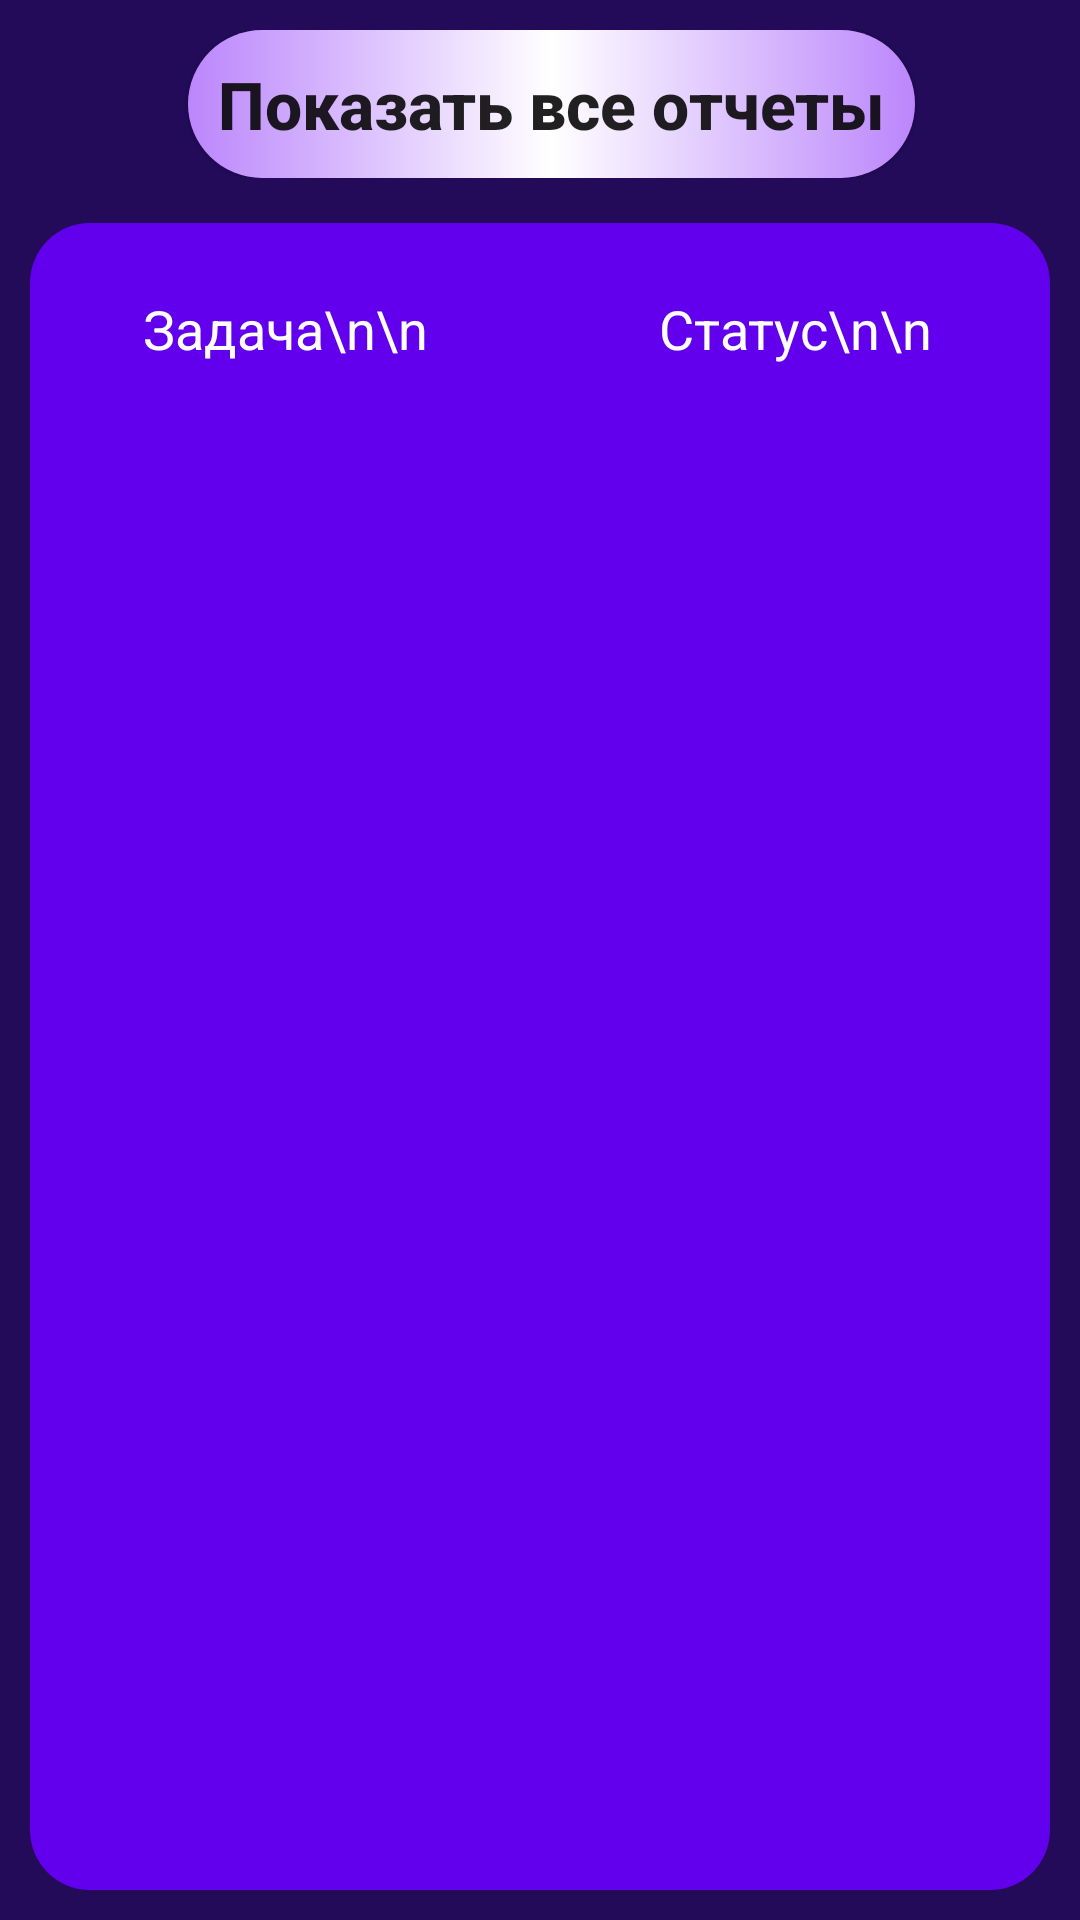

Reconstruct the res/layout file that produces this screen, plus the resources it refers to.
<!-- AndroidManifest.xml: application theme Theme.EmployeeTasks -->
<!-- res/layout/activity_user.xml -->
<?xml version="1.0" encoding="utf-8"?>
<LinearLayout xmlns:android="http://schemas.android.com/apk/res/android"
    xmlns:app="http://schemas.android.com/apk/res-auto"
    xmlns:tools="http://schemas.android.com/tools"
    android:layout_width="match_parent"
    android:layout_height="match_parent"
    android:background="@color/dark_200"
    tools:context=".User"
    android:padding="10dp"
    android:orientation="vertical">

    <LinearLayout
        android:layout_width="match_parent"
        android:layout_height="wrap_content"
        android:gravity="center"
        android:layout_marginBottom="15dp">

        <Button
            android:id="@+id/printName"
            android:layout_width="wrap_content"
            android:layout_height="wrap_content"
            android:layout_marginStart="8dp"
            android:background="@drawable/btn"
            android:text="Показать все отчеты"
            android:textSize="22sp"
            android:textStyle="bold"
            android:padding="10dp"
            android:textAllCaps="false" />

    </LinearLayout>

    <LinearLayout
        android:id="@+id/linearLayout"
        android:layout_width="match_parent"
        android:layout_height="match_parent"
        android:background="@drawable/new_bg">

        <TextView
            android:id="@+id/enterName"
            android:layout_width="match_parent"
            android:layout_height="wrap_content"
            android:layout_margin="15sp"
            android:layout_weight="1"
            android:padding="8sp"
            android:text="Задача\n\n"
            android:textAlignment="center"
            android:textColor="@color/white"
            android:textSize="18sp" />

        <TextView
            android:id="@+id/enterStatus"
            android:layout_width="match_parent"
            android:layout_height="wrap_content"
            android:layout_margin="15sp"
            android:layout_weight="1"
            android:padding="8sp"
            android:text="Статус\n\n"
            android:textAlignment="center"
            android:textColor="@color/white"
            android:textSize="18sp" />

    </LinearLayout>

</LinearLayout>
<!-- resources referenced by this layout -->
<resources>
  <color name="dark_200">#230B5A</color>
  <color name="white">#FFFFFFFF</color>
  <!-- drawable btn (drawable) -->
  <?xml version="1.0" encoding="utf-8"?>
  <selector xmlns:android="http://schemas.android.com/apk/res/android">
      <item android:state_pressed="true">
          <shape android:shape="rectangle">
              <solid android:color="@color/black" />
              <corners android:radius="50dp" />
          </shape>
      </item>
  
      <item android:state_enabled="true">
          <shape android:shape="rectangle">
              <gradient android:startColor="@color/purple_200"
                  android:centerColor="@color/white"
                  android:endColor="@color/purple_200"/>
              <corners android:radius="50dp" />
          </shape>
      </item>
  </selector>
  <!-- drawable new_bg (drawable) -->
  <?xml version="1.0" encoding="utf-8"?>
  <selector xmlns:android="http://schemas.android.com/apk/res/android">
      <item android:state_enabled="true" android:state_focused="true">
          <shape android:shape="rectangle">
              <solid android:color="@color/black" />
              <corners android:radius="50dp" />
              <stroke android:color="@color/white" android:width="1dp" />
          </shape>
      </item>
  
      <item android:state_enabled="true">
          <shape android:shape="rectangle">
              <solid android:color="@color/purple_500" />
              <corners android:radius="20dp" />
          </shape>
      </item>
  </selector>
  <style name="Theme.EmployeeTasks" parent="Theme.AppCompat.DayNight.NoActionBar">
          
          <item name="colorPrimary">@color/purple_500</item>
          <item name="colorPrimaryVariant">@color/purple_700</item>
          <item name="colorOnPrimary">@color/white</item>
          
          <item name="colorSecondary">@color/teal_200</item>
          <item name="colorSecondaryVariant">@color/teal_700</item>
          <item name="colorOnSecondary">@color/black</item>
          
          <item name="android:statusBarColor">?attr/colorPrimaryVariant</item>
          
      </style>
  <color name="black">#FF000000</color>
  <color name="purple_200">#FFBB86FC</color>
  <color name="purple_500">#FF6200EE</color>
  <color name="purple_700">#FF3700B3</color>
  <color name="teal_200">#FF03DAC5</color>
  <color name="teal_700">#FF018786</color>
</resources>
